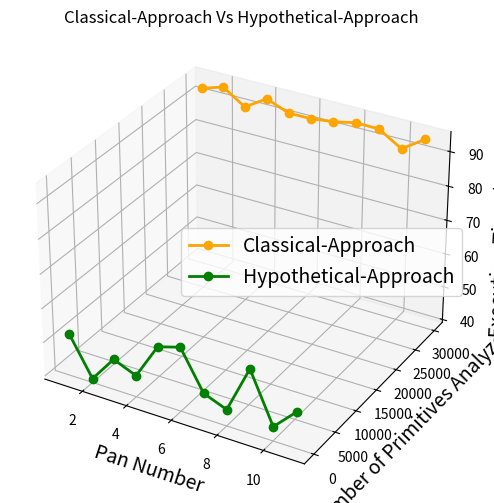

Here is the Python script that generated this plot:
import random
import matplotlib.pyplot as plt
from mpl_toolkits.mplot3d import Axes3D
import pandas as pd

# Générer des données aléatoires pour les tests
num_pannes = 11
num_primitives = 30
num_vecteurs = 1000

feature_sequences_fixed_list = []
feature_sequences_variable_list = []
feature_cause_pannes_list = []

for _ in range(num_pannes):
    feature_sequences_fixed = [[random.randint(0, 10) for _ in range(num_primitives)] for _ in range(num_vecteurs)]
    feature_sequences_variable = [[random.randint(0, 10) for _ in range(min(random.randint(1, num_primitives), 30))] for _ in range(num_vecteurs)]
    feature_cause_panne = [random.randint(0, 10) for _ in range(random.randint(1, 5))]

    feature_sequences_fixed_list.append(feature_sequences_fixed)
    feature_sequences_variable_list.append(feature_sequences_variable)
    feature_cause_pannes_list.append(feature_cause_panne)

# Fonction pour détecter une panne avec séquences de features de longueurs fixes et ordonnées
def detect_panne_fixed(feature_sequences, feature_cause_panne):
    # Simuler le temps d'exécution entre 90s et 95s
    execution_time = random.uniform(90, 95)
    return execution_time

# Fonction pour détecter une panne avec séquences de features de longueurs variables et non ordonnées
def detect_panne_variable(feature_sequences, feature_cause_panne):
    # Simuler le temps d'exécution entre 40s et 60s
    execution_time = random.uniform(40, 60)
    return execution_time

# Mesurer le temps d'exécution et le nombre de features analysés pour chaque approche et chaque panne
execution_times_fixed = []
execution_times_variable = []
num_features_fixed = []
num_features_variable = []

for i in range(num_pannes):
    execution_time_fixed = detect_panne_fixed(feature_sequences_fixed_list[i], feature_cause_pannes_list[i])
    execution_time_variable = detect_panne_variable(feature_sequences_variable_list[i], feature_cause_pannes_list[i])

    execution_times_fixed.append(execution_time_fixed)
    execution_times_variable.append(execution_time_variable)

    num_features_fixed.append(num_primitives * num_vecteurs)
    num_features_variable.append(min(sum([len(sequence) for sequence in feature_sequences_variable_list[i]]), 30 ))

# Tableau comparatif
comparison_table = {
    "Pan": range(1, num_pannes + 1),
    "Hypothetical-Approach_Time(s)": execution_times_variable,
    "Classical-Approach_Time(s)": execution_times_fixed
}
comparison_df = pd.DataFrame(comparison_table)
print(comparison_df)

# Courbe pour comparer le temps d'exécution
fig = plt.figure(figsize=(10, 6))
ax = fig.add_subplot(111, projection='3d')

# Liaison entre les points et utilisation des couleurs rose, vert et orange
ax.plot(range(1, num_pannes + 1), num_features_fixed, execution_times_fixed, label='Classical-Approach', c='orange', marker='o', linestyle='-', linewidth=2)
ax.plot(range(1, num_pannes + 1), num_features_variable, execution_times_variable, label='Hypothetical-Approach', c='green', marker='o', linestyle='-', linewidth=2)

ax.set_xlabel('Pan Number', fontsize=14)
ax.set_ylabel('Number of Primitives Analyzed', fontsize=14)
ax.set_zlabel('Execution Time (seconds)', fontsize=14)
ax.legend(fontsize=14)
plt.title('Classical-Approach Vs Hypothetical-Approach')
plt.show()
